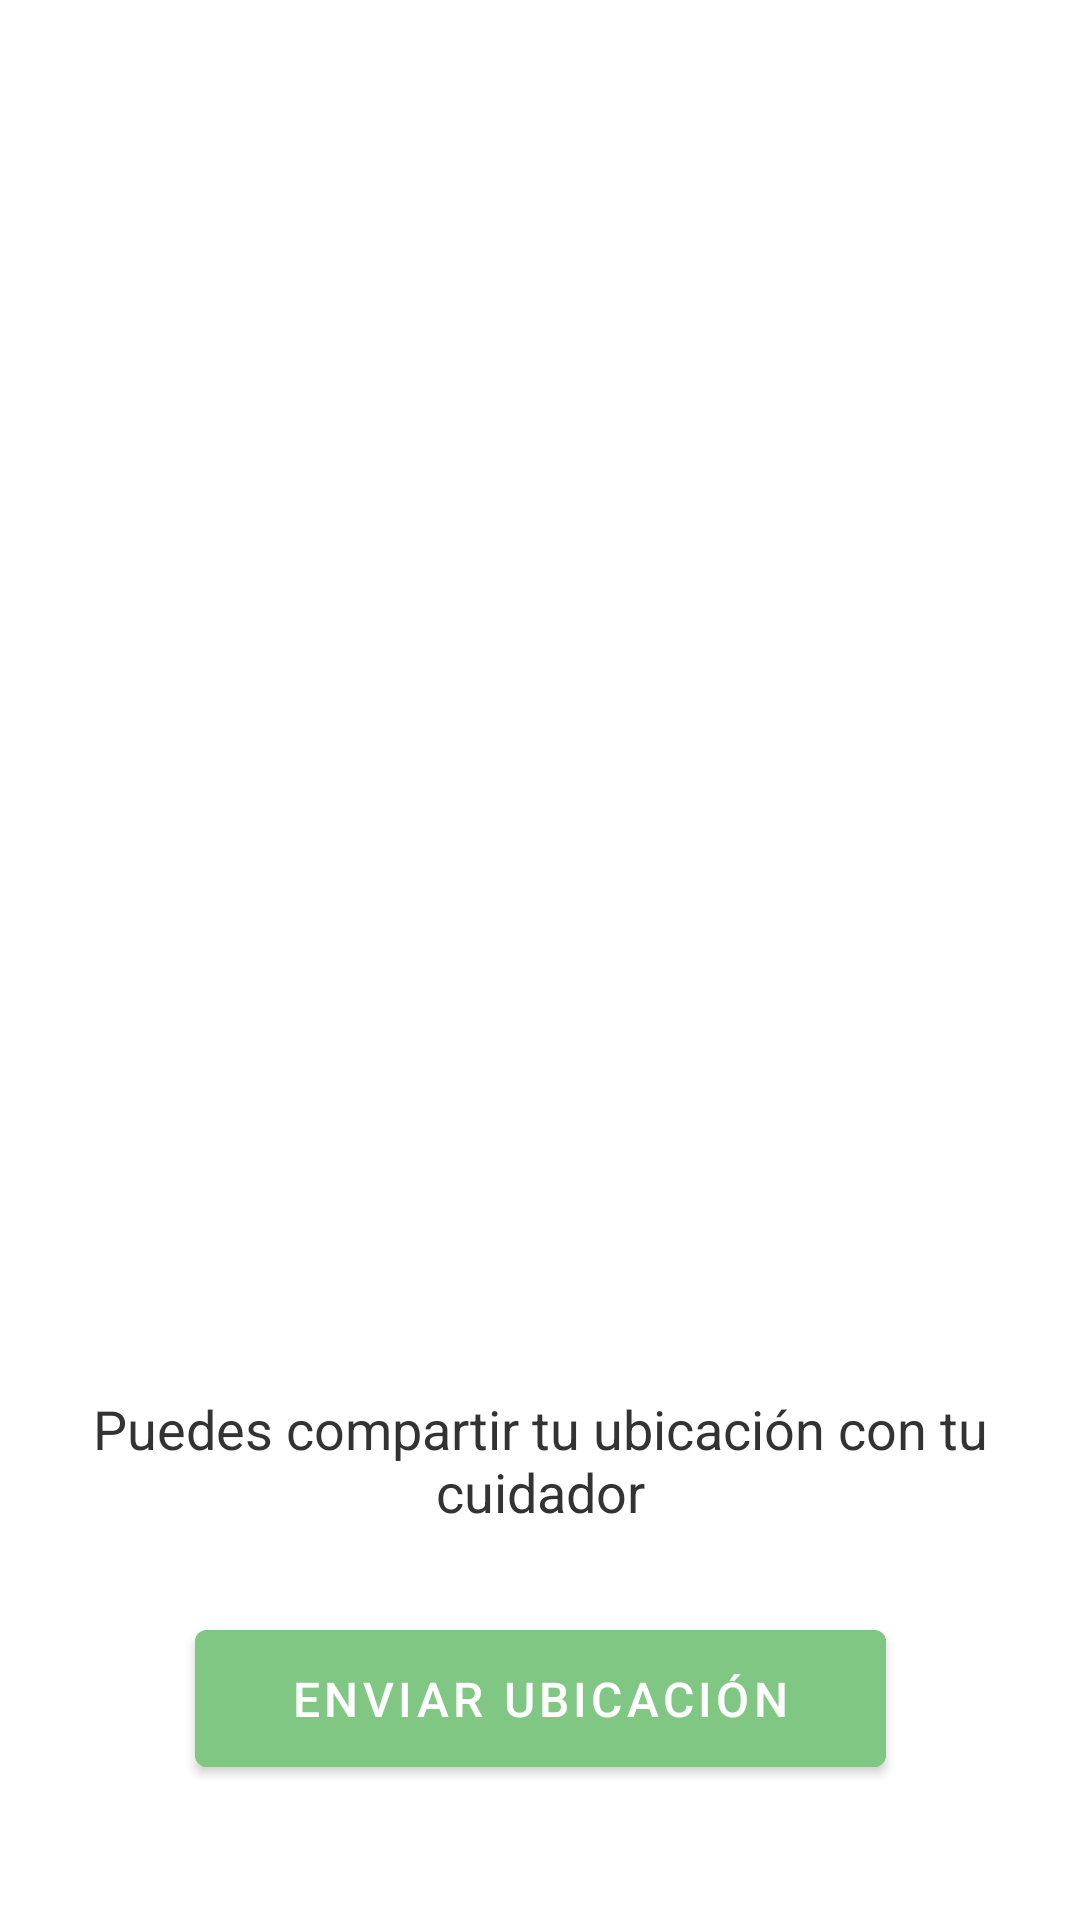

The Android layout XML behind this screen, and the referenced resources:
<!-- AndroidManifest.xml: application theme Theme.EcoVibra -->
<!-- res/layout/fragment_ubicacion.xml -->
<?xml version="1.0" encoding="utf-8"?>
<androidx.constraintlayout.widget.ConstraintLayout
    xmlns:android="http://schemas.android.com/apk/res/android"
    xmlns:app="http://schemas.android.com/apk/res-auto"
    android:layout_width="match_parent"
    android:layout_height="match_parent"
    android:padding="24dp"
    android:background="@color/white">

    
    <ImageView
        android:id="@+id/ivIlustracionUbicacion"
        android:layout_width="400dp"
        android:layout_height="400dp"
        android:layout_marginTop="24dp"
        android:src="@drawable/ilustracion_ubicacion"
        android:contentDescription="Mapa o ubicación"
        app:layout_constraintTop_toTopOf="parent"
        app:layout_constraintStart_toStartOf="parent"
        app:layout_constraintEnd_toEndOf="parent"/>

    
    <TextView
        android:id="@+id/tvMensajeUbicacion"
        android:layout_width="wrap_content"
        android:layout_height="wrap_content"
        android:text="Puedes compartir tu ubicación con tu cuidador"
        android:textColor="#333333"
        android:textSize="18sp"
        android:textAlignment="center"
        android:layout_marginTop="16dp"
        app:layout_constraintTop_toBottomOf="@id/ivIlustracionUbicacion"
        app:layout_constraintStart_toStartOf="parent"
        app:layout_constraintEnd_toEndOf="parent"/>

    
    <Button
        android:id="@+id/btnEnviarUbicacion"
        android:layout_width="wrap_content"
        android:layout_height="wrap_content"
        android:text="Enviar ubicación"
        android:backgroundTint="@color/verde_claro"
        android:textColor="@android:color/white"
        android:paddingStart="32dp"
        android:paddingEnd="32dp"
        android:paddingTop="12dp"
        android:paddingBottom="12dp"
        android:textSize="16sp"
        app:layout_constraintTop_toBottomOf="@id/tvMensajeUbicacion"
        app:layout_constraintStart_toStartOf="parent"
        app:layout_constraintEnd_toEndOf="parent"
        android:layout_marginTop="28dp" />
</androidx.constraintlayout.widget.ConstraintLayout>
<!-- resources referenced by this layout -->
<resources>
  <color name="verde_claro">#81C784</color>
  <color name="white">#FFFFFFFF</color>
  <style name="Theme.EcoVibra" parent="Theme.MaterialComponents.DayNight.NoActionBar">
          
          <item name="colorPrimary">@color/green</item>
          <item name="colorPrimaryVariant">@color/black</item>
          <item name="colorOnPrimary">@color/white</item>
  
          
          <item name="android:statusBarColor">@color/white</item>
      </style>
  <color name="green">#2E7D32</color>
  <color name="black">#FF000000</color>
</resources>
